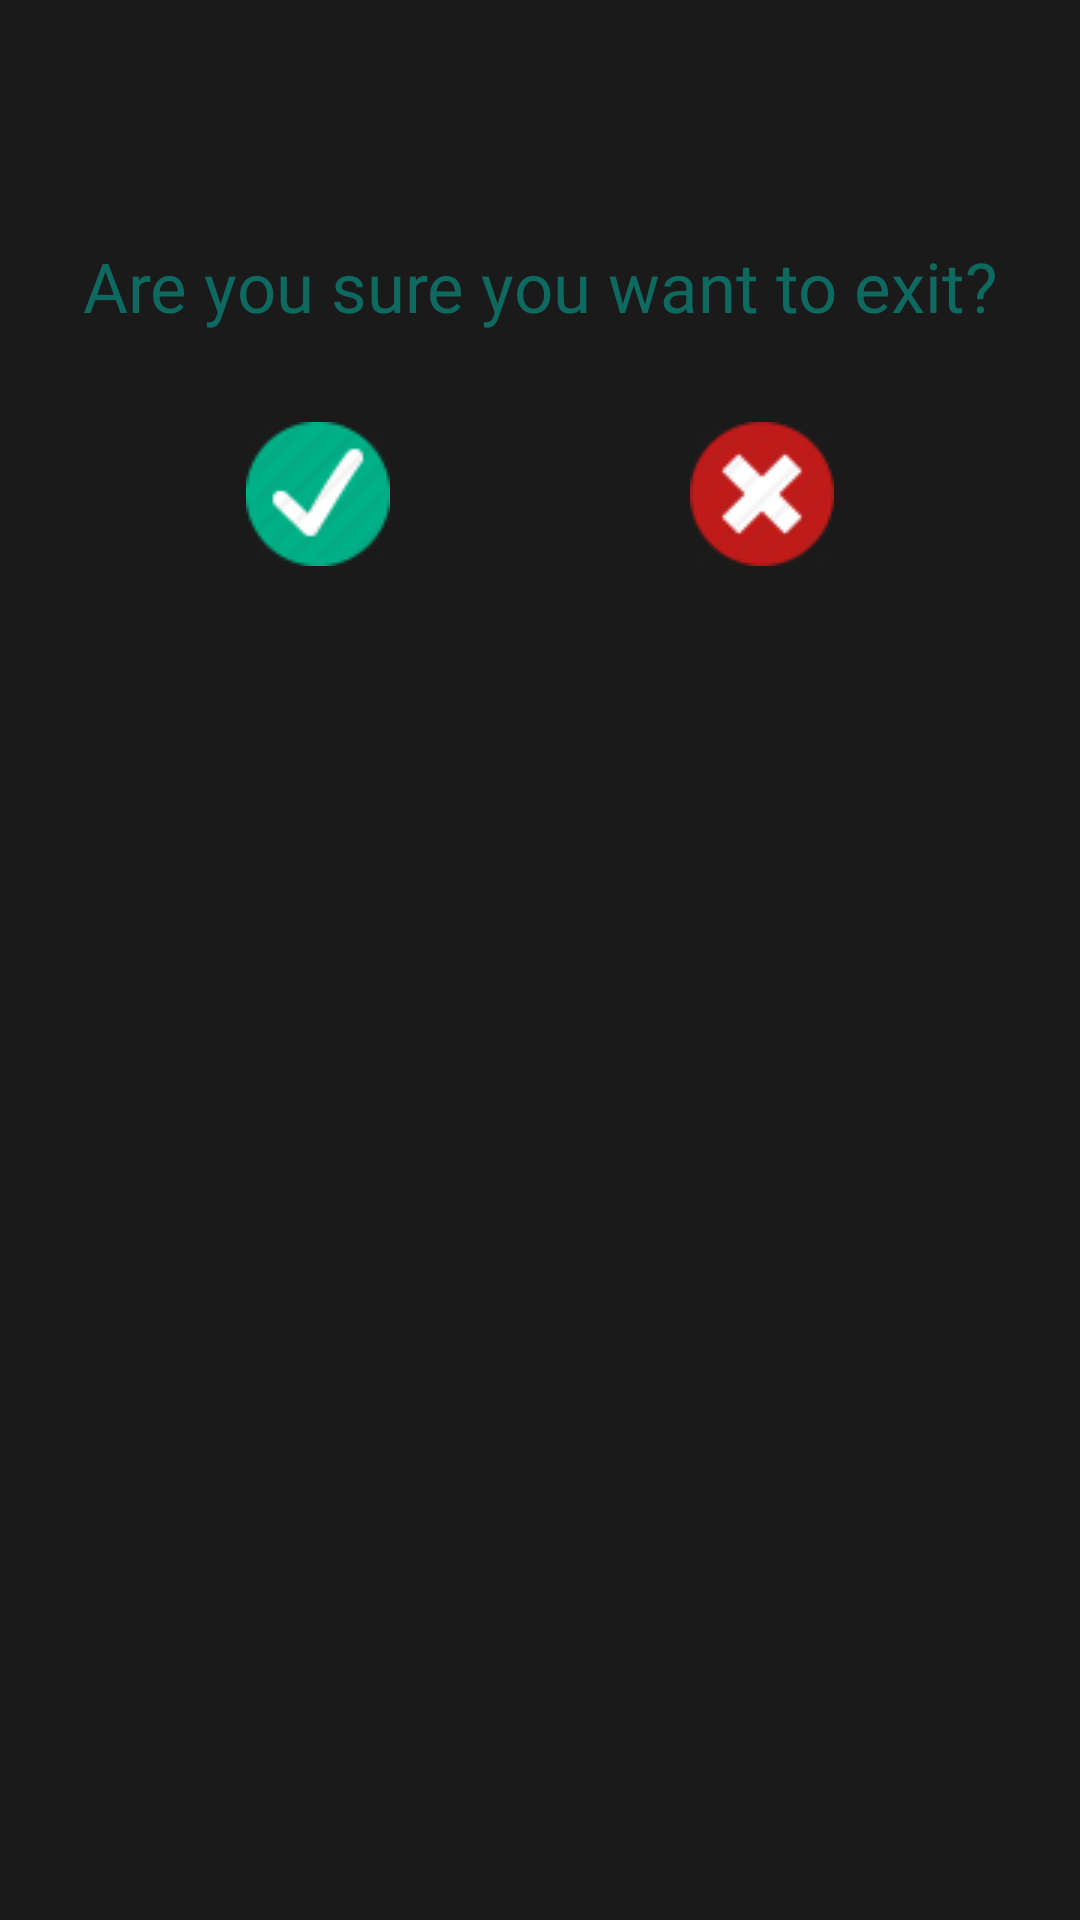

Here is an Android app screen rendered from its layout file. Give the layout XML and the strings, colors and styles it references.
<!-- AndroidManifest.xml: application theme MyTheme -->
<!-- res/layout/dialog_exit.xml -->
<?xml version="1.0" encoding="utf-8"?>
<RelativeLayout xmlns:android="http://schemas.android.com/apk/res/android"
    android:layout_width="400dp"
    android:layout_height="300dp"
    android:background="#1b1a1a"
    android:layout_centerHorizontal="true"
    android:layout_centerVertical="true"

    >

    <TextView
        android:layout_width="match_parent"
        android:layout_height="wrap_content"
        android:id="@+id/dialog_back_text"
        android:text="@string/are_you_sure_you_want_to_exit"
        android:textSize="23sp"
        android:textAlignment="center"
        android:textColor="#0e6a60"
        android:layout_marginTop="80dp"
        android:layout_centerHorizontal="true"
        />
    <LinearLayout
        android:layout_width="wrap_content"
        android:orientation="horizontal"
        android:layout_centerHorizontal="true"
        android:layout_below="@+id/dialog_back_text"
        android:layout_marginTop="30dp"
        android:layout_height="wrap_content"
        android:weightSum="1">

        <ImageButton
            android:layout_width="wrap_content"
            android:layout_height="wrap_content"
            android:src="@drawable/yes_icon1"
            android:layout_marginEnd="50dp"
            android:id="@+id/yes_exit"
            android:background="@android:color/transparent"
            android:layout_weight="0.32" />

        <ImageButton
            android:layout_width="wrap_content"
            android:layout_height="wrap_content"
            android:layout_marginStart="50dp"
            android:src="@drawable/cancel_icon"
            android:id="@+id/cancel_exit"
            android:background="@android:color/transparent"
            />
    </LinearLayout>

</RelativeLayout>
<!-- resources referenced by this layout -->
<resources>
  <!-- drawable cancel_icon: png bitmap (drawable, 1625 bytes) -->
  <!-- drawable yes_icon1: png bitmap (drawable, 1436 bytes) -->
  <string name="are_you_sure_you_want_to_exit">Are you sure you want to exit?</string>
  <style name="MyTheme" parent="android:Theme.DeviceDefault.NoActionBar.Fullscreen">
  
      </style>
</resources>
